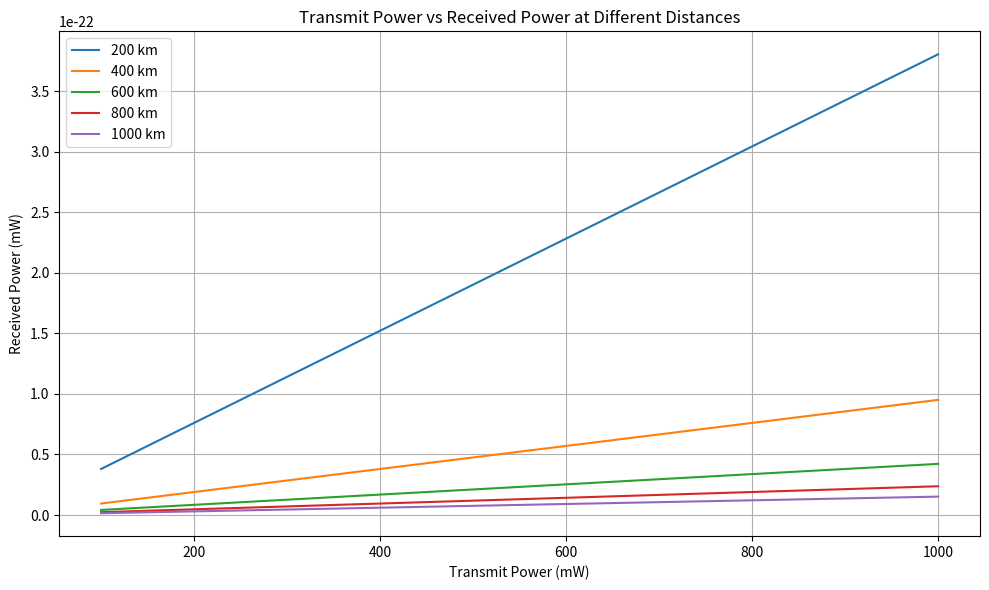
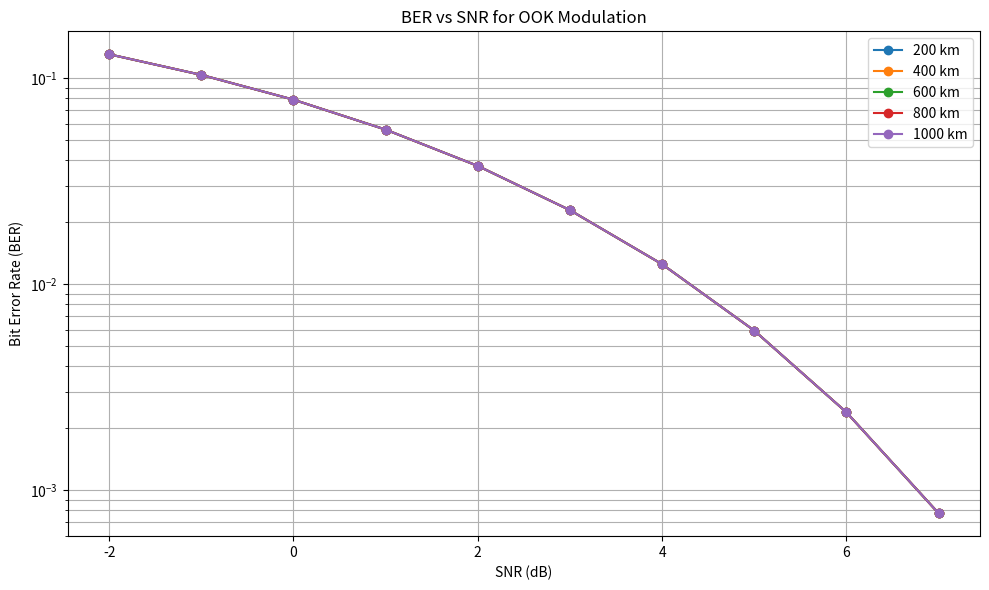

Generate these figures, in order, with matplotlib:
import numpy as np
import matplotlib.pyplot as plt
from scipy.special import erfc

# Constants
c = 3e8  # Speed of light in m/s
wavelength = 1550e-9  # Optical wavelength in meters (1550 nm)
frequency = c / wavelength  # Frequency corresponding to 1550 nm
tx_power_range = np.arange(0.1, 1.01, 0.01)  # Transmit power from 100 mW to 1 W in steps of 10 mW
distances = [200e3, 400e3, 600e3, 800e3, 1000e3]  # Fixed distances in meters

# Beam characterization
def beam_divergence(w0, wavelength):
    return wavelength / (np.pi * w0)

def beam_spread(w0, z, wavelength):
    return w0 * np.sqrt(1 + (wavelength * z / (np.pi * w0**2))**2)

def intensity_profile(w0, z, I0, wavelength):
    wz = beam_spread(w0, z, wavelength)
    return I0 * (w0 / wz)**2

# Channel characterization (Free-space path loss)
def fspl(d, f):
    return (4 * np.pi * d * f / c)**2

def received_power(pt, d, f):
    return pt / fspl(d, f)

# Plot: Transmit Power vs Received Power
def plot_received_power():
    plt.figure(figsize=(10, 6))
    for d in distances:
        pr = [received_power(pt, d, frequency) for pt in tx_power_range]
        plt.plot(tx_power_range * 1e3, np.array(pr) * 1e3, label=f'{int(d/1e3)} km')
    plt.xlabel('Transmit Power (mW)')
    plt.ylabel('Received Power (mW)')
    plt.title('Transmit Power vs Received Power at Different Distances')
    plt.legend()
    plt.grid(True)
    plt.tight_layout()
    plt.show()

# Q-function and BER for OOK
def Q(x):
    return 0.5 * erfc(x / np.sqrt(2))

def ber_ook(snr_linear):
    return Q(np.sqrt(2 * snr_linear))

# Plot: BER vs SNR for OOK modulation
def plot_ber_vs_snr():
    plt.figure(figsize=(10, 6))
    snr_db_range = np.arange(-2, 8, 1)
    pt = 0.2  # 200 mW
    for d in distances:
        pr = received_power(pt, d, frequency)
        bers = []
        for snr_db in snr_db_range:
            snr_linear = 10**(snr_db / 10)
            noise_power = pr / snr_linear
            actual_snr = pr / noise_power
            ber = ber_ook(actual_snr)
            bers.append(ber)
        plt.semilogy(snr_db_range, bers, marker='o', label=f'{int(d/1e3)} km')
    plt.xlabel('SNR (dB)')
    plt.ylabel('Bit Error Rate (BER)')
    plt.title('BER vs SNR for OOK Modulation')
    plt.grid(True, which='both')
    plt.legend()
    plt.tight_layout()
    plt.show()

# Run both plots
plot_received_power()
plot_ber_vs_snr()
